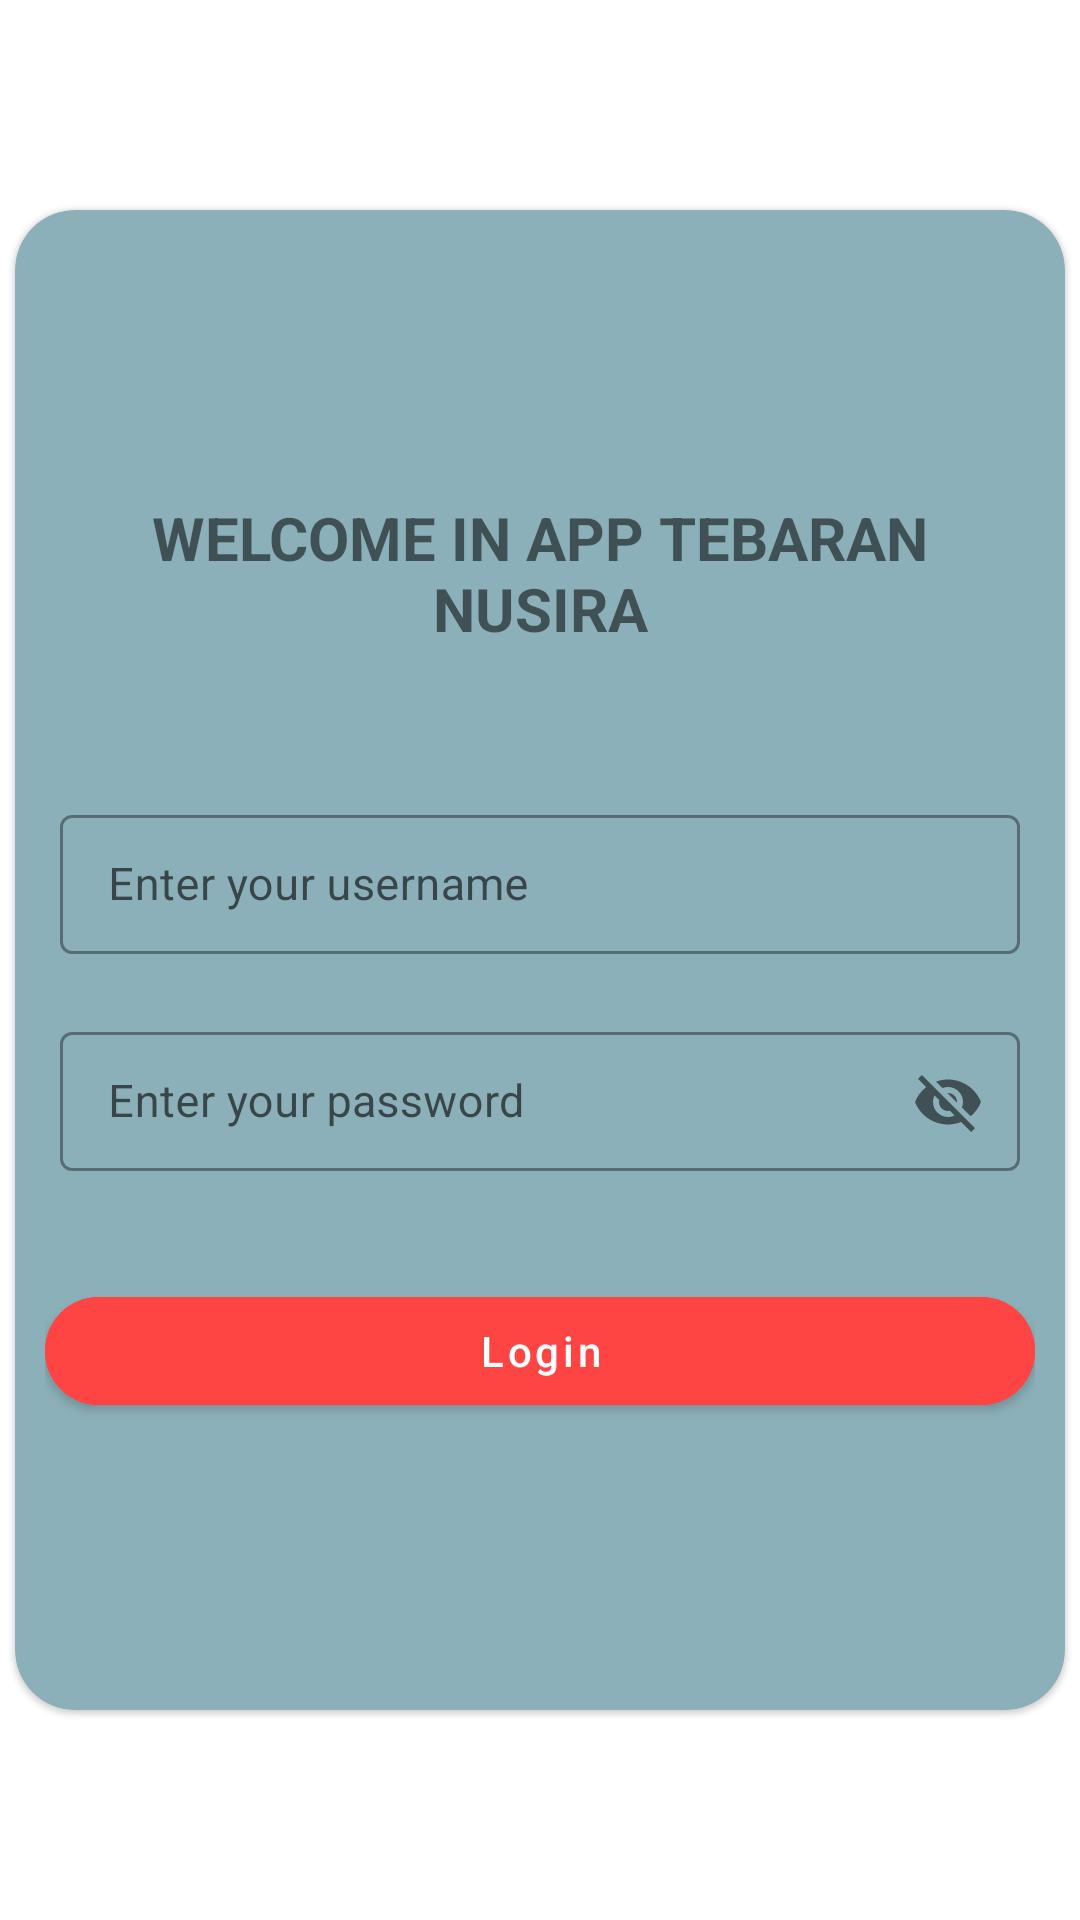

Here is an Android app screen rendered from its layout file. Give the layout XML and the strings, colors and styles it references.
<!-- AndroidManifest.xml: application theme Theme.ProjectInventory -->
<!-- res/layout/activity_main.xml -->
<?xml version="1.0" encoding="utf-8"?>
<androidx.constraintlayout.widget.ConstraintLayout
    xmlns:android="http://schemas.android.com/apk/res/android"
    xmlns:app="http://schemas.android.com/apk/res-auto"
    xmlns:tools="http://schemas.android.com/tools"
    android:layout_width="match_parent"
    android:layout_height="match_parent"
    tools:context=".ui.activity.MainActivity">

    <com.google.android.material.card.MaterialCardView
        android:layout_width="0dp"
        android:layout_marginEnd="5dp"
        android:layout_marginStart="5dp"
        app:cardCornerRadius="20dp"
        app:cardBackgroundColor="#8CB0B9"
        android:layout_height="500dp"
        app:layout_constraintTop_toTopOf="parent"
        app:layout_constraintEnd_toEndOf="parent"
        app:layout_constraintStart_toStartOf="parent"
        app:layout_constraintBottom_toBottomOf="parent">

        <LinearLayout
            android:gravity="center"
            android:orientation="vertical"
            app:layout_constraintBottom_toBottomOf="parent"
            app:layout_constraintTop_toTopOf="parent"
            app:layout_constraintEnd_toEndOf="parent"
            android:padding="10dp"
            app:layout_constraintStart_toStartOf="parent"
            android:layout_width="match_parent"
            android:layout_height="500dp">


            <com.google.android.material.textview.MaterialTextView
                android:layout_width="match_parent"
                android:layout_marginBottom="50dp"
                android:textSize="20sp"
                android:textStyle="bold"
                android:text="Welcome In App Tebaran Nusira"
                app:textAllCaps="true"
                android:textAlignment="center"
                android:layout_height="wrap_content"
                android:id="@+id/text_title"
                />


            <com.google.android.material.textfield.TextInputLayout
                android:layout_width="match_parent"
                android:layout_height="wrap_content"
                android:layout_gravity="center"
                android:hint="Enter your username"
                android:id="@+id/text_field_name"
                android:layout_marginBottom="10dp"
                style="@style/Widget.MaterialComponents.TextInputLayout.OutlinedBox.Dense"
                android:layout_marginStart="5dp"
                android:layout_marginEnd="5dp">


                <com.google.android.material.textfield.TextInputEditText
                    android:layout_width="match_parent"
                    android:layout_height="wrap_content"
                    android:textSize="15sp"
                    android:inputType="textPersonName"
                    android:id="@+id/edit_text_name"
                    />

            </com.google.android.material.textfield.TextInputLayout>

            <com.google.android.material.textfield.TextInputLayout
                android:layout_width="match_parent"
                android:layout_height="wrap_content"
                android:hint="Enter your password"
                android:layout_marginTop="10dp"
                app:passwordToggleEnabled="true"
                android:id="@+id/text_your_password"
                android:layout_marginBottom="5dp"
                style="@style/Widget.MaterialComponents.TextInputLayout.OutlinedBox.Dense"
                android:layout_marginStart="5dp"
                android:layout_marginEnd="5dp">


                <com.google.android.material.textfield.TextInputEditText
                    android:layout_width="match_parent"
                    android:layout_height="wrap_content"
                    android:textSize="15sp"
                    android:inputType="textVisiblePassword"
                    android:id="@+id/edit_text_password"
                    />
            </com.google.android.material.textfield.TextInputLayout>


            <com.google.android.material.button.MaterialButton
                android:layout_width="match_parent"
                android:id="@+id/btn_login"
                android:layout_height="wrap_content"
                android:text="Login"
                android:backgroundTint="@android:color/holo_red_light"
                android:layout_marginTop="30dp"
                app:cornerRadius="20dp"
                android:textAllCaps="false"/>

        </LinearLayout>


    </com.google.android.material.card.MaterialCardView>




</androidx.constraintlayout.widget.ConstraintLayout>
<!-- resources referenced by this layout -->
<resources>
  <style name="Theme.ProjectInventory" parent="Theme.MaterialComponents.DayNight.DarkActionBar">
          
          <item name="colorPrimary">@color/purple_500</item>
          <item name="colorPrimaryVariant">@color/purple_700</item>
          <item name="colorOnPrimary">@color/white</item>
          
          <item name="colorSecondary">@color/teal_200</item>
          <item name="colorSecondaryVariant">@color/teal_700</item>
          <item name="colorOnSecondary">@color/black</item>
          
          <item name="android:statusBarColor" tools:targetApi="l">?attr/colorPrimaryVariant</item>
          
      </style>
  <!-- not gathered from this repository: default colours our renderer supplied (Android Studio template values) -->
  <color name="purple_500">#FF6200EE</color>
  <color name="purple_700">#FF3700B3</color>
  <color name="teal_200">#FF03DAC5</color>
  <color name="teal_700">#FF018786</color>
  <color name="black">#FF000000</color>
  <color name="white">#FFFFFFFF</color>
</resources>
